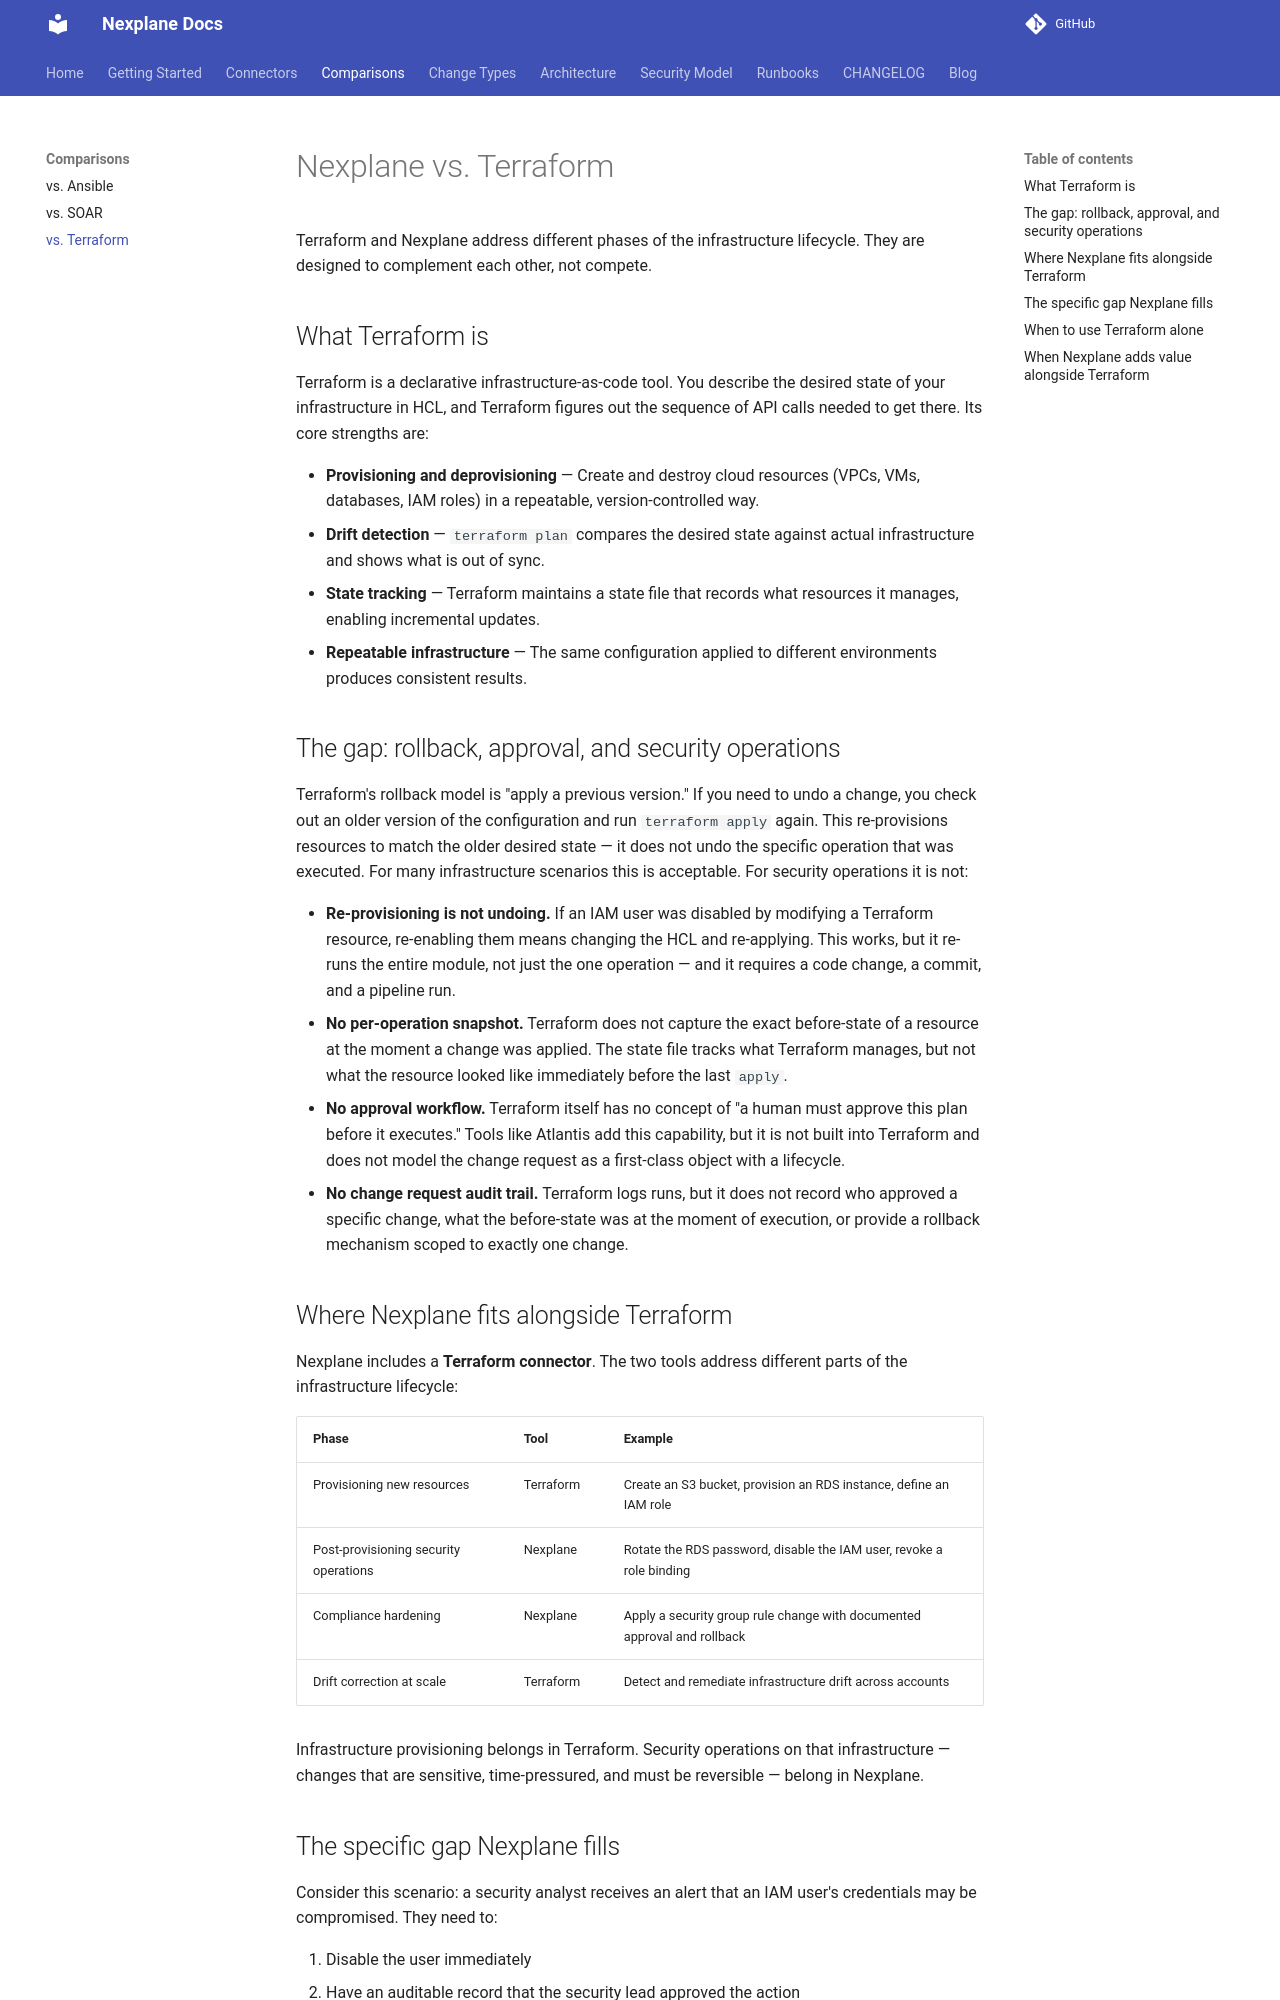

repository: youbetyourballs/nexplane · page: comparisons/vs-terraform/index.html · generator: mkdocs

# Nexplane vs. Terraform

Terraform and Nexplane address different phases of the infrastructure lifecycle. They are designed to complement each other, not compete.

## What Terraform is

Terraform is a declarative infrastructure-as-code tool. You describe the desired state of your infrastructure in HCL, and Terraform figures out the sequence of API calls needed to get there. Its core strengths are:

- **Provisioning and deprovisioning** — Create and destroy cloud resources (VPCs, VMs, databases, IAM roles) in a repeatable, version-controlled way.
- **Drift detection** — `terraform plan` compares the desired state against actual infrastructure and shows what is out of sync.
- **State tracking** — Terraform maintains a state file that records what resources it manages, enabling incremental updates.
- **Repeatable infrastructure** — The same configuration applied to different environments produces consistent results.

## The gap: rollback, approval, and security operations

Terraform's rollback model is "apply a previous version." If you need to undo a change, you check out an older version of the configuration and run `terraform apply` again. This re-provisions resources to match the older desired state — it does not undo the specific operation that was executed. For many infrastructure scenarios this is acceptable. For security operations it is not:

- **Re-provisioning is not undoing.** If an IAM user was disabled by modifying a Terraform resource, re-enabling them means changing the HCL and re-applying. This works, but it re-runs the entire module, not just the one operation — and it requires a code change, a commit, and a pipeline run.
- **No per-operation snapshot.** Terraform does not capture the exact before-state of a resource at the moment a change was applied. The state file tracks what Terraform manages, but not what the resource looked like immediately before the last `apply`.
- **No approval workflow.** Terraform itself has no concept of "a human must approve this plan before it executes." Tools like Atlantis add this capability, but it is not built into Terraform and does not model the change request as a first-class object with a lifecycle.
- **No change request audit trail.** Terraform logs runs, but it does not record who approved a specific change, what the before-state was at the moment of execution, or provide a rollback mechanism scoped to exactly one change.

## Where Nexplane fits alongside Terraform

Nexplane includes a **Terraform connector**. The two tools address different parts of the infrastructure lifecycle:

| Phase | Tool | Example |
|---|---|---|
| Provisioning new resources | Terraform | Create an S3 bucket, provision an RDS instance, define an IAM role |
| Post-provisioning security operations | Nexplane | Rotate the RDS password, disable the IAM user, revoke a role binding |
| Compliance hardening | Nexplane | Apply a security group rule change with documented approval and rollback |
| Drift correction at scale | Terraform | Detect and remediate infrastructure drift across accounts |

Infrastructure provisioning belongs in Terraform. Security operations on that infrastructure — changes that are sensitive, time-pressured, and must be reversible — belong in Nexplane.
